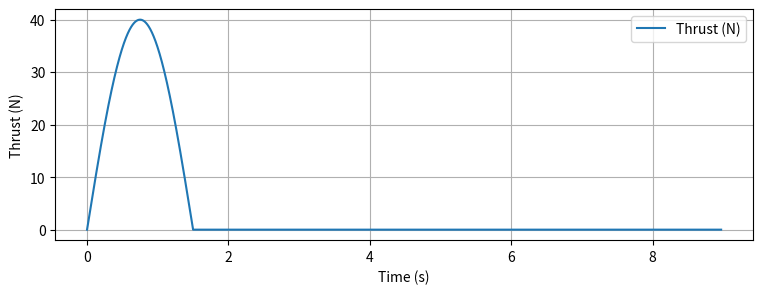
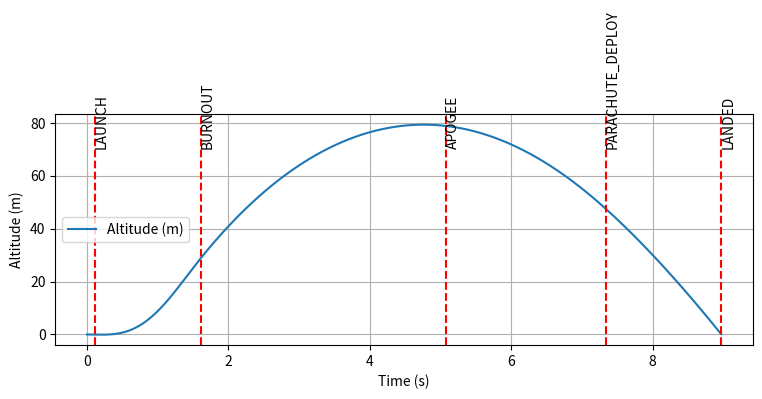
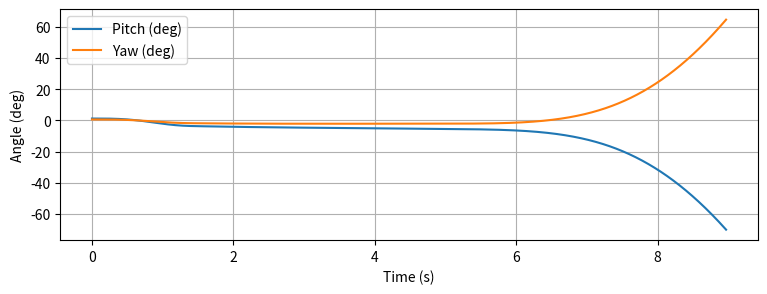
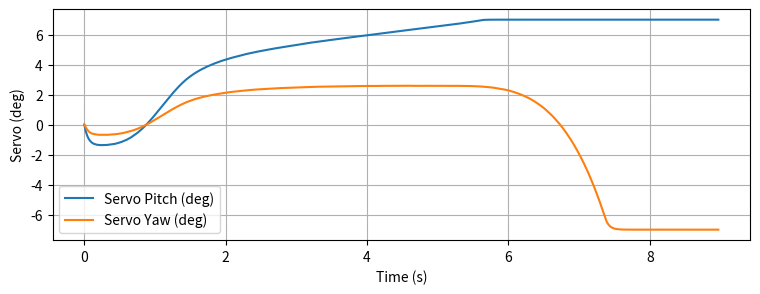

The matplotlib source for these figures, in order:
# Fix: feed PID with degrees (angles in deg, rates in deg/s) to match Teensy firmware units.
# Re-run simulation with initial tilt = 0, no imbalance, thrust_peak 40 N.
import numpy as np # pyright: ignore[reportMissingImports]
from math import sin, cos, radians, degrees, atan2, sqrt
import matplotlib.pyplot as plt # pyright: ignore[reportMissingModuleSource]
from scipy.integrate import solve_ivp # pyright: ignore[reportMissingImports]
from mpl_toolkits.mplot3d import Axes3D
from matplotlib.animation import FuncAnimation

# Parameters
params = {
    "mass_initial": 0.9, "prop_mass": 0.28, "length": 0.90, "diameter": 0.06,
    "Cd": 0.75, "A": np.pi*(0.06/2)**2, "rho": 1.225, "Cm_alpha": -0.03, "S_ref": 0.02,
    "cp_base": 0.02, "cp_shift_burn": -0.004, "cp_shift_coast": 0.010,
    "burn_time": 1.5, "thrust_peak": 40.0,
    "servo_speed_s_per_60deg": 0.12, "servo_max_angle_deg": 7.0,
    "rw_max_torque": 1.5, "rw_inertia": 0.002, "rw_motor_tau": 0.02,
    "mass_imbalance_g": 10.0, "cg_offset_radial": 0.02,
    # use firmware PID gains (tuned for degrees)
    "pid_pitch": {"kp": 1.15, "ki": 0.025, "kd": 0.045},
    "pid_yaw":   {"kp": 1.15, "ki": 0.025, "kd": 0.045},
    "pid_roll":  {"kp": 2.2, "ki": 0.012, "kd": 0.03},
    "control_dt": 0.003, "sensor_delay": 0.004,
    "wind_gust": {"time": 0.9, "duration": 0.12, "force_x": 01.0, "force_y": 0.60},
    "initial_tilt_pitch_deg": 1.2, "initial_tilt_yaw_deg": 0.60, "initial_roll_deg": 0.0,
    "t_final": 12.0, "dt": 0.002
}

# Derived
m0 = params["mass_initial"]; mp = params["prop_mass"]; burn_time = params["burn_time"]
length = params["length"]; r = params["diameter"]/2; A = params["A"]
I_long = 0.5 * m0 * r*r; I_trans = (1/12.0) * m0 * (3*r*r + length*length)

def thrust_time(t):
    if t <= 0: return 0.0
    if t >= burn_time: return 0.0
    return params["thrust_peak"] * np.sin(np.pi * t / burn_time)

def mass_time(t):
    if t <= 0: return m0
    if t >= burn_time: return m0 - mp
    return m0 - (mp * (t / burn_time))

def cp_offset_time(t):
    if t <= 0: return params["cp_base"]
    if t <= burn_time:
        frac = t / burn_time
        return params["cp_base"] + params["cp_shift_burn"] * (1 - frac)
    else:
        dt = t - burn_time; tau = 1.0
        shift = params["cp_shift_coast"] * (1 - np.exp(-dt / tau))
        return params["cp_base"] + shift

servo_tau = params["servo_speed_s_per_60deg"] / 2.2
servo_limit = params["servo_max_angle_deg"]

# Kalman 1D
class Kalman1D:
    def __init__(self, q=0.001, r=0.03, x0=0.0, p0=1.0):
        self.q = q; self.r = r; self.x = x0; self.p = p0
    def update(self, z, dt):
        self.p += self.q * dt
        k = self.p / (self.p + self.r)
        self.x += k * (z - self.x)
        self.p *= (1 - k)
        return self.x

# PID (operates in degrees and deg/s)
class PID:
    def __init__(self,kp,ki,kd, out_min=-999, out_max=999):
        self.kp=kp; self.ki=ki; self.kd=kd
        self.i=0.0; self.last=None
        self.out_min=out_min; self.out_max=out_max
    def update(self,setpoint,meas,dt):
        err = setpoint - meas
        self.i += err * dt
        d = 0.0 if (self.last is None) else (err - self.last) / dt
        self.last = err
        out = self.kp*err + self.ki*self.i + self.kd*d
        out = max(self.out_min, min(self.out_max, out))
        if out == self.out_min or out == self.out_max:
            self.i *= 0.9
        return out
    def reset(self):
        self.i=0.0; self.last=None

pid_pitch = PID(**params["pid_pitch"])
pid_yaw   = PID(**params["pid_yaw"])
pid_roll  = PID(**params["pid_roll"])

kal_pitch = Kalman1D(q=0.001, r=0.03, x0=np.radians(params["initial_tilt_pitch_deg"]))
kal_yaw   = Kalman1D(q=0.001, r=0.03, x0=np.radians(params["initial_tilt_yaw_deg"]))
kal_alt   = Kalman1D(q=0.1, r=1.0, x0=0.0)

# body->world rotation (Rz*Ry*Rx)
def body_to_world(vec, roll, pitch, yaw):
    cr = cos(roll); sr = sin(roll)
    cp = cos(pitch); sp = sin(pitch)
    cy = cos(yaw); sy = sin(yaw)
    R = np.array([
        [cy*cp, cy*sp*sr - sy*cr, cy*sp*cr + sy*sr],
        [sy*cp, sy*sp*sr + cy*cr, sy*sp*cr - cy*sr],
        [-sp,   cp*sr,             cp*cr]
    ])
    return R.dot(vec)

def dynamics(t, state, controller_state):
    x, y, z, vx, vy, vz, pitch, pitch_rate, yaw, yaw_rate, roll, roll_rate, s_pitch, s_yaw, rw_cmd_torque, rw_torque = state
    m = mass_time(t); T = thrust_time(t); g = 9.80665
    v = sqrt(vx*vx + vy*vy + vz*vz)
    drag = 0.5 * params["rho"] * params["Cd"] * A * v*v if v>1e-6 else 0.0
    drag_x = -drag * (vx/(v+1e-9)); drag_y = -drag * (vy/(v+1e-9)); drag_z = -drag * (vz/(v+1e-9))
    gp = np.radians(s_pitch); gy = np.radians(s_yaw)
    # thrust along body +Z with small gimbals: main axis is +Z
    tb_x = T * sin(gy)
    tb_y = -T * sin(gp)
    tb_z = T * cos(gp) * cos(gy)
    thr_body = np.array([tb_x, tb_y, tb_z])
    thr_world = body_to_world(thr_body, roll, pitch, yaw)
    Tx, Ty, Tz = thr_world[0], thr_world[1], thr_world[2]
    gw = params["wind_gust"]
    gust_x = gw["force_x"] if (t>=gw["time"] and t<=gw["time"]+gw["duration"]) else 0.0
    gust_y = gw["force_y"] if (t>=gw["time"] and t<=gw["time"]+gw["duration"]) else 0.0
    ax = (Tx + drag_x + gust_x) / m
    ay = (Ty + drag_y + gust_y) / m
    az = (Tz + drag_z - m*g) / m
    alpha_pitch = pitch - (0.0 if v<1e-6 else atan2(vx, vz))
    alpha_yaw   = yaw   - (0.0 if v<1e-6 else atan2(vy, vz))
    q_dyn = 0.5 * params["rho"] * v*v
    cp = cp_offset_time(t)
    M_pitch = q_dyn * params["S_ref"] * params["Cm_alpha"] * alpha_pitch * cp
    M_yaw   = q_dyn * params["S_ref"] * params["Cm_alpha"] * alpha_yaw * cp
    torque_from_tvc_pitch = T * sin(gp) * cp
    torque_from_tvc_yaw   = T * sin(gy) * cp
    torque_imb_pitch = 0.0; torque_imb_yaw = 0.0; torque_imb_roll = 0.0
    dpitch_rate = (M_pitch + torque_from_tvc_pitch + torque_imb_pitch) / I_trans
    dyaw_rate   = (M_yaw   + torque_from_tvc_yaw   + torque_imb_yaw) / I_trans
    droll_rate  = ( -rw_torque + torque_imb_roll ) / I_long
    s_cmd_pitch = controller_state.get("s_cmd_pitch", 0.0)
    s_cmd_yaw   = controller_state.get("s_cmd_yaw", 0.0)
    ds_pitch = (s_cmd_pitch - s_pitch) / servo_tau
    ds_yaw   = (s_cmd_yaw - s_yaw) / servo_tau
    rw_cmd = controller_state.get("rw_cmd", 0.0)
    rw_cmd = max(-params["rw_max_torque"], min(params["rw_max_torque"], rw_cmd))
    drw_torque = (rw_cmd - rw_torque) / params["rw_motor_tau"]
    dx = vx; dy = vy; dz = vz; dvx = ax; dvy = ay; dvz = az
    dpitch = pitch_rate; dyaw = yaw_rate; droll = roll_rate
    return [dx, dy, dz, dvx, dvy, dvz, dpitch, dpitch_rate, dyaw, dyaw_rate, droll, droll_rate, ds_pitch, ds_yaw, 0.0, drw_torque]

def controller_step(t, state, controller_state, dt):
    x, y, z, vx, vy, vz, pitch, pitch_rate, yaw, yaw_rate, roll, roll_rate, s_pitch, s_yaw, rw_cmd_torque, rw_torque = state
    # measurements (angles in radians internally)
    meas_pitch = pitch + np.random.normal(0.0, np.radians(0.05))
    meas_yaw   = yaw   + np.random.normal(0.0, np.radians(0.05))
    meas_alt   = z     + np.random.normal(0.0, 0.1)
    # filter (still in radians)
    filt_pitch_rad = kal_pitch.update(meas_pitch, dt)
    filt_yaw_rad   = kal_yaw.update(meas_yaw, dt)
    filt_alt       = kal_alt.update(meas_alt, dt)
    # convert filtered radians -> degrees to feed PID (matches firmware units)
    filt_pitch_deg = degrees(filt_pitch_rad)
    filt_yaw_deg   = degrees(filt_yaw_rad)
    # roll rate to deg/s
    meas_roll_rate_dps = degrees(roll_rate)
    # PID (degrees)
    pitch_pid_out = pid_pitch.update(0.0, filt_pitch_deg, dt)
    yaw_pid_out   = pid_yaw.update(0.0, filt_yaw_deg, dt)
    # servo commands limited in degrees
    s_cmd_pitch = np.clip(pitch_pid_out, -servo_limit, servo_limit)
    s_cmd_yaw   = np.clip(yaw_pid_out,   -servo_limit, servo_limit)
    # roll PID (rate controller): input deg/s, output torque (mapped)
    rw_out = pid_roll.update(0.0, meas_roll_rate_dps, dt)
    rw_out = np.clip(rw_out, -params["rw_max_torque"], params["rw_max_torque"])
    controller_state["s_cmd_pitch"] = s_cmd_pitch
    controller_state["s_cmd_yaw"] = s_cmd_yaw
    controller_state["rw_cmd"] = rw_out
    return filt_pitch_rad, filt_yaw_rad, filt_alt

# Simulation
init_pitch = np.radians(params["initial_tilt_pitch_deg"]); init_yaw = np.radians(params["initial_tilt_yaw_deg"]); init_roll = np.radians(params["initial_roll_deg"])
state0 = [0.0,0.0,0.0, 0.0,0.0,0.0, init_pitch,0.0, init_yaw,0.0, init_roll,0.0, 0.0,0.0, 0.0, 0.0]
dt = params["dt"]; times = np.arange(0.0, params["t_final"]+dt, dt)
states = np.zeros((len(times), len(state0))); states[0,:] = state0
controller_state = {"s_cmd_pitch":0.0, "s_cmd_yaw":0.0, "rw_cmd":0.0}
events = []; log = []
flight_state = "GROUND"; boost_start = None; apogee_time = None; parachute_deployed = False; max_alt = 0.0
next_control_time = 0.0

for i in range(1, len(times)):
    t = times[i-1]
    sol = solve_ivp(lambda tt, y: dynamics(tt, y, controller_state), [t, t+dt], states[i-1,:], method='RK45', max_step=dt)
    states[i,:] = sol.y[:, -1]
    if times[i] >= next_control_time:
        filt_pitch, filt_yaw, filt_alt = controller_step(times[i] + params["sensor_delay"], states[i,:], controller_state, params["control_dt"])
        next_control_time += params["control_dt"]
    else:
        filt_pitch, filt_yaw, filt_alt = (None, None, None)
    states[i,14] = controller_state["rw_cmd"]
    # event detection using vertical thrust component
    T = thrust_time(times[i]); m = mass_time(times[i]); weight = m*9.80665
    gp = np.radians(states[i,12]); gy = np.radians(states[i,13])
    tb_x = T * sin(gy); tb_y = -T * sin(gp); tb_z = T * cos(gp) * cos(gy)
    thr_world_check = body_to_world(np.array([tb_x, tb_y, tb_z]), states[i,10], states[i,6], states[i,8])
    Tz_world = thr_world_check[2]
    vz_val = states[i,5]; vz_prev = states[i-1,5]
    if flight_state == "GROUND" and Tz_world > 0.1*weight and (vz_val - vz_prev) > 0.0:
        flight_state = "BOOST"; boost_start = times[i]; events.append({"time":times[i],"event":"LAUNCH"})
    if flight_state == "BOOST" and times[i] - (boost_start or 0) >= burn_time:
        flight_state = "COAST"; events.append({"time":times[i],"event":"BURNOUT"})
    z = states[i,2]
    if z > max_alt: max_alt = z
    if flight_state == "COAST" and z < max_alt - 0.5 and apogee_time is None and max_alt > 0.5:
        flight_state = "APOGEE"; apogee_time = times[i]; events.append({"time":times[i],"event":"APOGEE"}); parachute_deploy_alt = max_alt
    if apogee_time and (not parachute_deployed) and z < parachute_deploy_alt * 0.6:
        parachute_deployed = True; params["Cd"] = 1.8; params["A"] = 0.5; flight_state = "DESCENT"; events.append({"time":times[i],"event":"PARACHUTE_DEPLOY"})
    if flight_state == "DESCENT" and z <= 0.2:
        flight_state = "LANDED"; events.append({"time":times[i],"event":"LANDED"}); states = states[:i+1,:]; times = times[:i+1]; break
    log.append({"time": times[i], "flight_state": flight_state, "thrust_N": T, "mass_kg": m, "alt_m": z,
                "pitch_rad": states[i,6], "yaw_rad": states[i,8], "roll_rad": states[i,10],
                "servo_pitch_deg": states[i,12], "servo_yaw_deg": states[i,13], "rw_cmd_Nm": states[i,14],
                "filt_pitch_rad": filt_pitch, "filt_yaw_rad": filt_yaw, "filt_alt_m": filt_alt})

# Outputs
x = states[:,0]; y = states[:,1]; alt = states[:,2]
pitch = states[:,6]; yaw = states[:,8]; roll = states[:,10]
servo_pitch = states[:,12]; servo_yaw = states[:,13]; rw_cmd = states[:,14]
thrust = np.array([thrust_time(t) for t in times])
mass = np.array([mass_time(t) for t in times])
cp_vals = np.array([cp_offset_time(t) for t in times])
ap_idx = np.argmax(alt); ap_t = times[ap_idx]; ap_alt = alt[ap_idx]

print("=== EVENT TIMELINE ===")
for e in events:
    print(f"{e['time']:.3f}s : {e['event']}")
print("=======================")
print(f"Liftoff detected? {'LAUNCH' in [ev['event'] for ev in events]}")
print(f"Max altitude: {ap_alt:.2f} m at t={ap_t:.3f}s")

# Plots
plt.figure(figsize=(9,3)); plt.plot(times, thrust, label='Thrust (N)'); plt.ylabel('Thrust (N)'); plt.xlabel('Time (s)'); plt.grid(True); plt.legend(); plt.show()
plt.figure(figsize=(9,3)); plt.plot(times, alt, label='Altitude (m)'); plt.ylabel('Altitude (m)'); plt.xlabel('Time (s)'); plt.grid(True)
for e in events: plt.axvline(e["time"], linestyle='--', color='red'); plt.text(e["time"], max(alt)*0.9, e["event"], rotation=90)
plt.legend(); plt.show()
plt.figure(figsize=(9,3)); plt.plot(times, np.degrees(pitch), label='Pitch (deg)'); plt.plot(times, np.degrees(yaw), label='Yaw (deg)'); plt.ylabel('Angle (deg)'); plt.xlabel('Time (s)'); plt.grid(True); plt.legend(); plt.show()
plt.figure(figsize=(9,3)); plt.plot(times, servo_pitch, label='Servo Pitch (deg)'); plt.plot(times, servo_yaw, label='Servo Yaw (deg)'); plt.ylabel('Servo (deg)'); plt.xlabel('Time (s)'); plt.grid(True); plt.legend(); plt.show()
